Photos from the image-classification dataset "dataset_split" in the GitHub repository hakimlutfi46/DBS-image-classification. Its 3 classes are: boot, sandal, shoe.

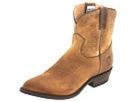
Label: boot

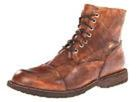
Label: boot

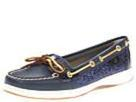
Label: shoe

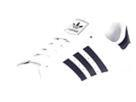
Label: shoe

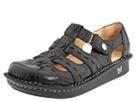
Label: sandal

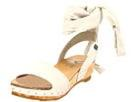
Label: sandal
